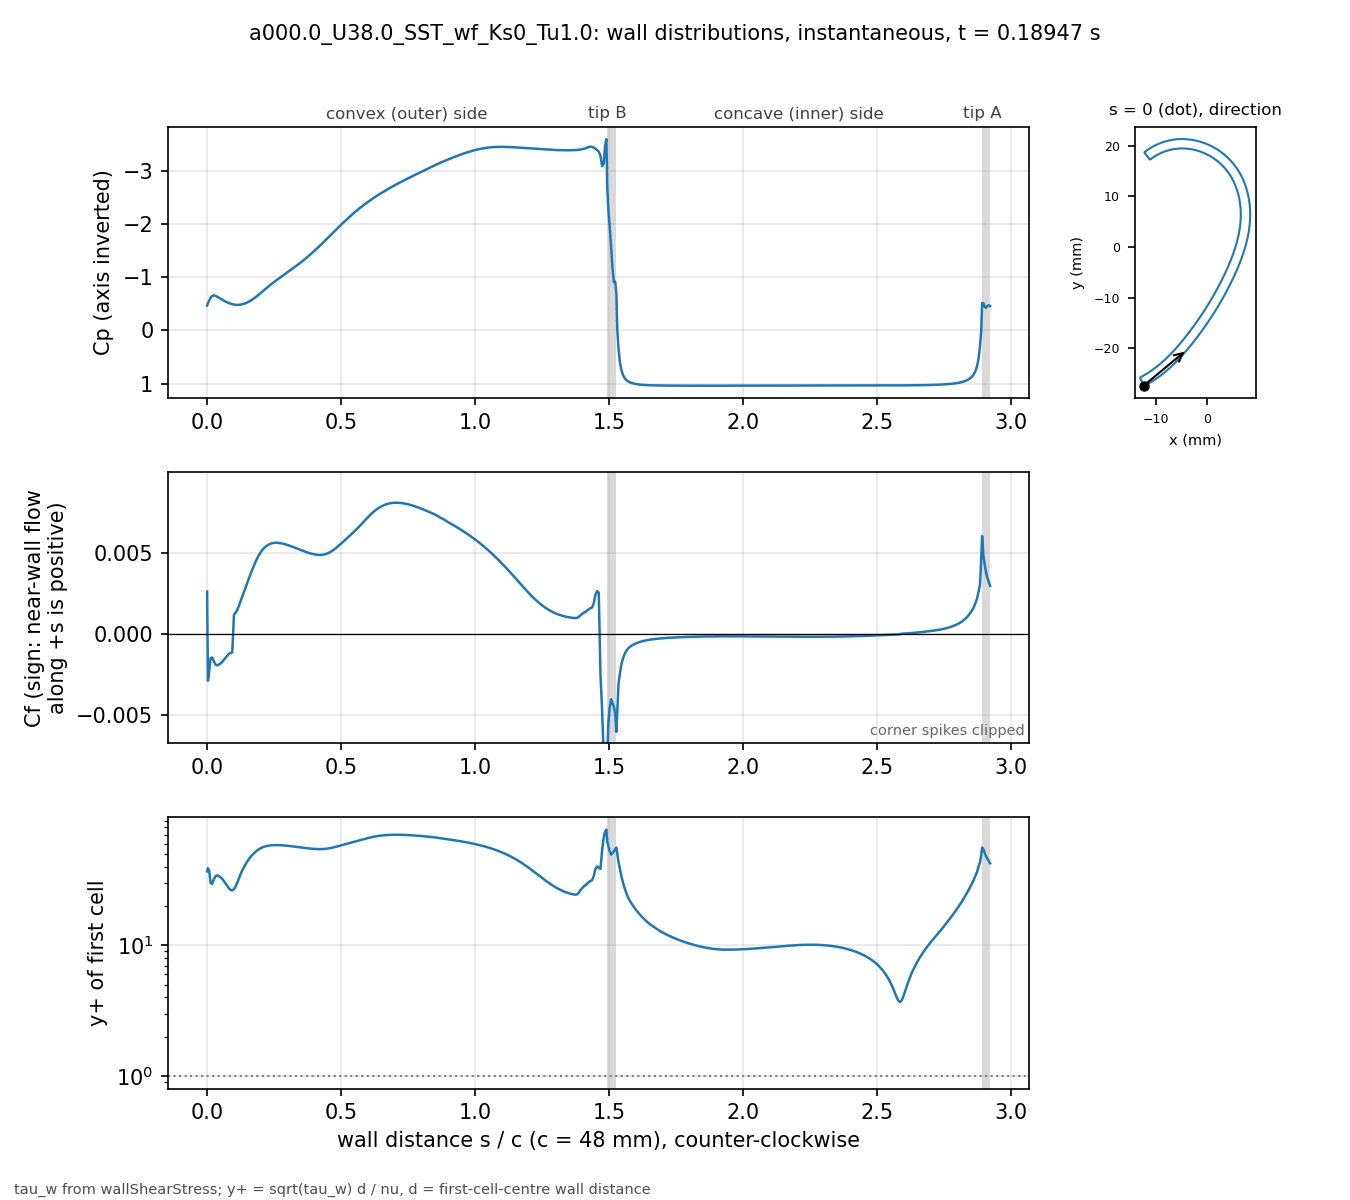

Data behind this chart, as committed beside it:
# a000.0_U38.0_SST_wf_Ks0_Tu1.0 t=0.1894…, p_inf=0; Cf signed by near-wall flow dir…
patch, s_over_c, x_m, y_m, Cp, Cf, yplus, d_first_m
bladeEnds, 0.000000, -0.01241, -0.02735, -0.4656, 0.002609, 36.83, 0.0004069
blade, 0.003081, -0.01227, -0.02739, -0.5101, -0.002873, 38.9, 0.0004094
blade, 0.007789, -0.01207, -0.02729, -0.56, -0.002289, 37.2, 0.0004387
blade, 0.0131, -0.01185, -0.02716, -0.6126, -0.00149, 30.02, 0.0004388
blade, 0.01901, -0.0116, -0.02702, -0.6467, -0.001442, 29.55, 0.000439
blade, 0.02523, -0.01134, -0.02687, -0.6575, -0.001682, 31.96, 0.0004396
blade, 0.03148, -0.01108, -0.02672, -0.6493, -0.001884, 33.84, 0.0004399
blade, 0.03772, -0.01083, -0.02656, -0.6317, -0.001931, 34.27, 0.00044
blade, 0.04397, -0.01058, -0.0264, -0.6119, -0.001875, 33.77, 0.00044
blade, 0.05022, -0.01033, -0.02624, -0.5927, -0.001805, 33.13, 0.00044
blade, 0.05647, -0.01008, -0.02607, -0.5742, -0.001708, 32.23, 0.00044
blade, 0.06272, -0.00983, -0.0259, -0.5564, -0.00158, 31, 0.00044
blade, 0.06896, -0.009586, -0.02573, -0.5398, -0.001455, 29.75, 0.00044
blade, 0.07521, -0.009343, -0.02555, -0.5248, -0.001332, 28.46, 0.00044
blade, 0.08146, -0.009103, -0.02537, -0.5117, -0.001223, 27.28, 0.00044
blade, 0.08771, -0.008865, -0.02519, -0.5004, -0.001158, 26.54, 0.00044
blade, 0.09396, -0.00863, -0.025, -0.4911, -0.001137, 26.29, 0.00044
blade, 0.1002, -0.008396, -0.02481, -0.4841, 0.001188, 26.88, 0.00044
blade, 0.1065, -0.008164, -0.02462, -0.4797, 0.00131, 28.22, 0.00044
blade, 0.1127, -0.007935, -0.02443, -0.4783, 0.001495, 30.16, 0.00044
blade, 0.119, -0.007708, -0.02423, -0.4795, 0.001743, 32.56, 0.00044
blade, 0.1252, -0.007482, -0.02404, -0.4836, 0.002028, 35.12, 0.00044
blade, 0.1314, -0.007259, -0.02384, -0.49, 0.00231, 37.48, 0.00044
blade, 0.1377, -0.007038, -0.02363, -0.4985, 0.002584, 39.64, 0.00044
blade, 0.1439, -0.006819, -0.02343, -0.5099, 0.002874, 41.8, 0.00044
blade, 0.1502, -0.006602, -0.02322, -0.5239, 0.003164, 43.87, 0.00044
blade, 0.1564, -0.006387, -0.02301, -0.5402, 0.003448, 45.79, 0.00044
blade, 0.1627, -0.006173, -0.0228, -0.5586, 0.00372, 47.56, 0.00044
blade, 0.1689, -0.005962, -0.02259, -0.5788, 0.003977, 49.18, 0.00044
blade, 0.1752, -0.005752, -0.02237, -0.6007, 0.004221, 50.67, 0.00044
blade, 0.1814, -0.005545, -0.02216, -0.6241, 0.004457, 52.06, 0.00044
blade, 0.1877, -0.005339, -0.02194, -0.6489, 0.004674, 53.32, 0.00044
blade, 0.1939, -0.005135, -0.02172, -0.6747, 0.004866, 54.4, 0.00044
blade, 0.2002, -0.004932, -0.0215, -0.701, 0.005032, 55.32, 0.00044
blade, 0.2064, -0.004732, -0.02128, -0.7277, 0.005171, 56.08, 0.00044
blade, 0.2127, -0.004532, -0.02105, -0.7544, 0.005287, 56.7, 0.00044
blade, 0.2189, -0.004335, -0.02083, -0.7811, 0.005381, 57.21, 0.00044
blade, 0.2252, -0.004139, -0.0206, -0.8074, 0.005456, 57.6, 0.00044
blade, 0.2314, -0.003944, -0.02037, -0.8332, 0.005514, 57.91, 0.00044
blade, 0.2377, -0.003751, -0.02014, -0.8586, 0.005557, 58.13, 0.00044
blade, 0.2439, -0.00356, -0.01991, -0.8835, 0.005586, 58.29, 0.00044
blade, 0.2502, -0.003369, -0.01968, -0.9078, 0.005603, 58.38, 0.00044
blade, 0.2564, -0.00318, -0.01945, -0.9317, 0.00561, 58.41, 0.00044
blade, 0.2627, -0.002992, -0.01921, -0.9552, 0.005608, 58.4, 0.00044
blade, 0.2689, -0.002805, -0.01898, -0.9783, 0.005599, 58.35, 0.00044
blade, 0.2752, -0.002619, -0.01874, -1.001, 0.005583, 58.27, 0.00044
blade, 0.2814, -0.002435, -0.01851, -1.024, 0.005562, 58.16, 0.00044
blade, 0.2877, -0.002251, -0.01827, -1.046, 0.005536, 58.02, 0.00044
blade, 0.2939, -0.002069, -0.01803, -1.069, 0.005506, 57.87, 0.00044
blade, 0.3001, -0.001888, -0.01779, -1.091, 0.005473, 57.7, 0.00044
blade, 0.3064, -0.001707, -0.01755, -1.114, 0.005438, 57.51, 0.00044
blade, 0.3126, -0.001528, -0.01731, -1.136, 0.0054, 57.31, 0.00044
blade, 0.3189, -0.00135, -0.01707, -1.159, 0.005361, 57.1, 0.00044
blade, 0.3251, -0.001173, -0.01683, -1.182, 0.005321, 56.89, 0.00044
blade, 0.3314, -0.0009966, -0.01659, -1.205, 0.005281, 56.67, 0.00044
blade, 0.3376, -0.0008214, -0.01634, -1.229, 0.005239, 56.45, 0.00044
blade, 0.3439, -0.0006472, -0.0161, -1.252, 0.005198, 56.23, 0.00044
blade, 0.3501, -0.000474, -0.01585, -1.277, 0.005158, 56.01, 0.00044
blade, 0.3564, -0.0003018, -0.01561, -1.302, 0.005118, 55.79, 0.00044
... 416 more rows
